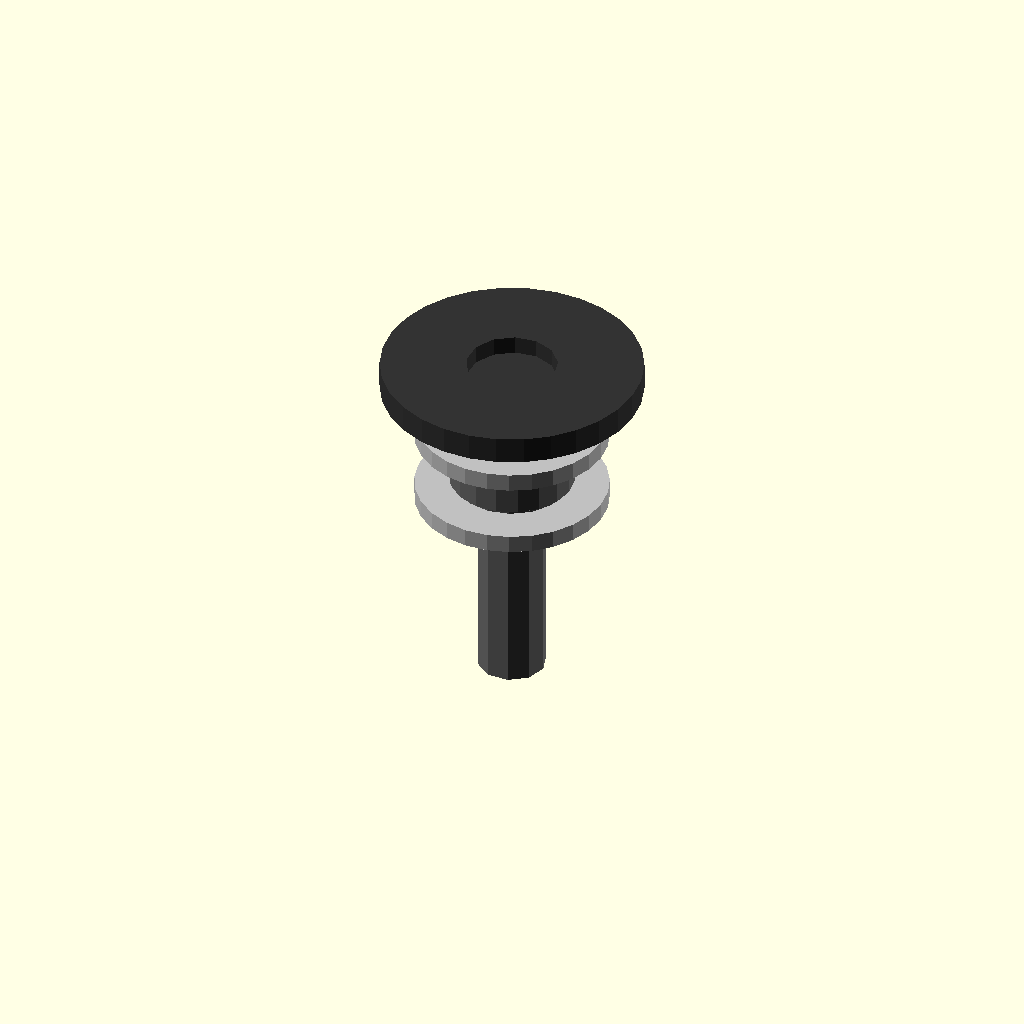
Cell 1: rendered with the file's own defaults.
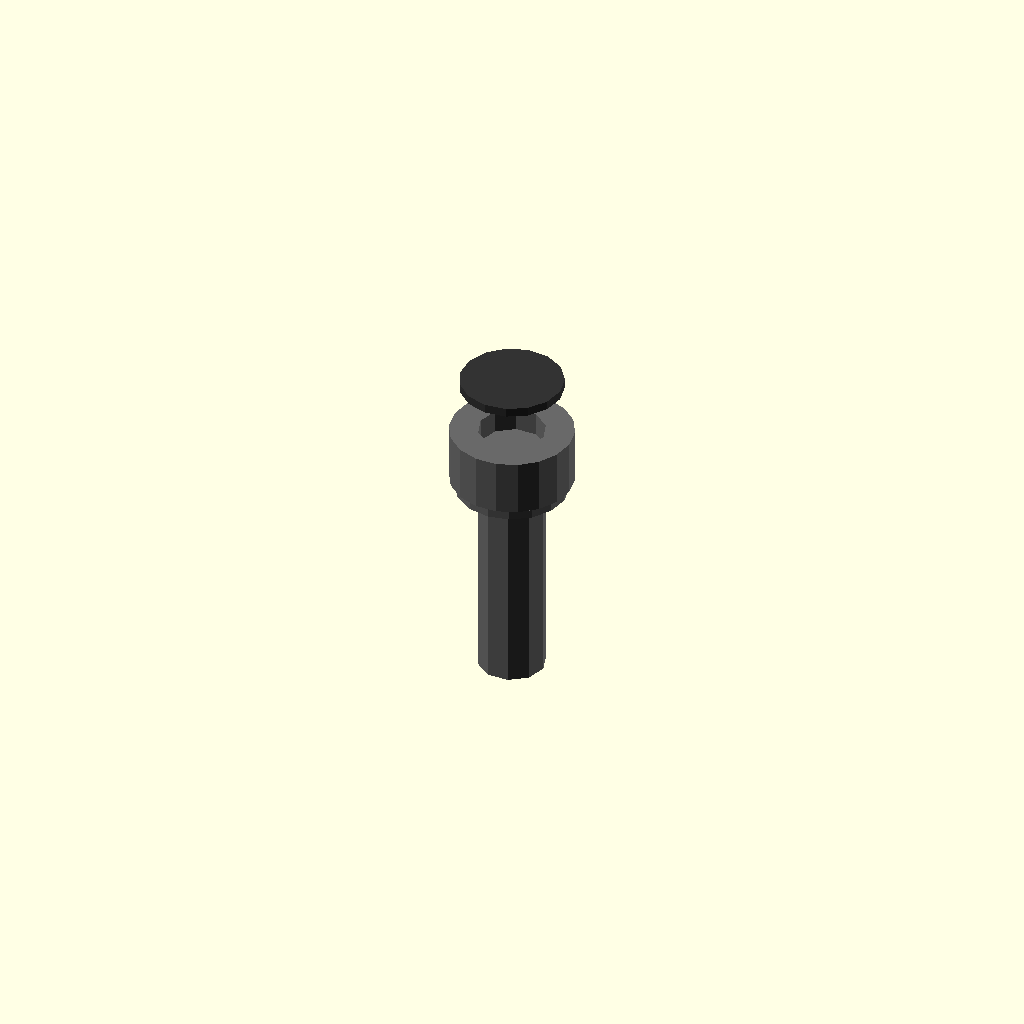
Cell 2 — outer_diameter_mm set to 0.1, the other parameters unchanged.
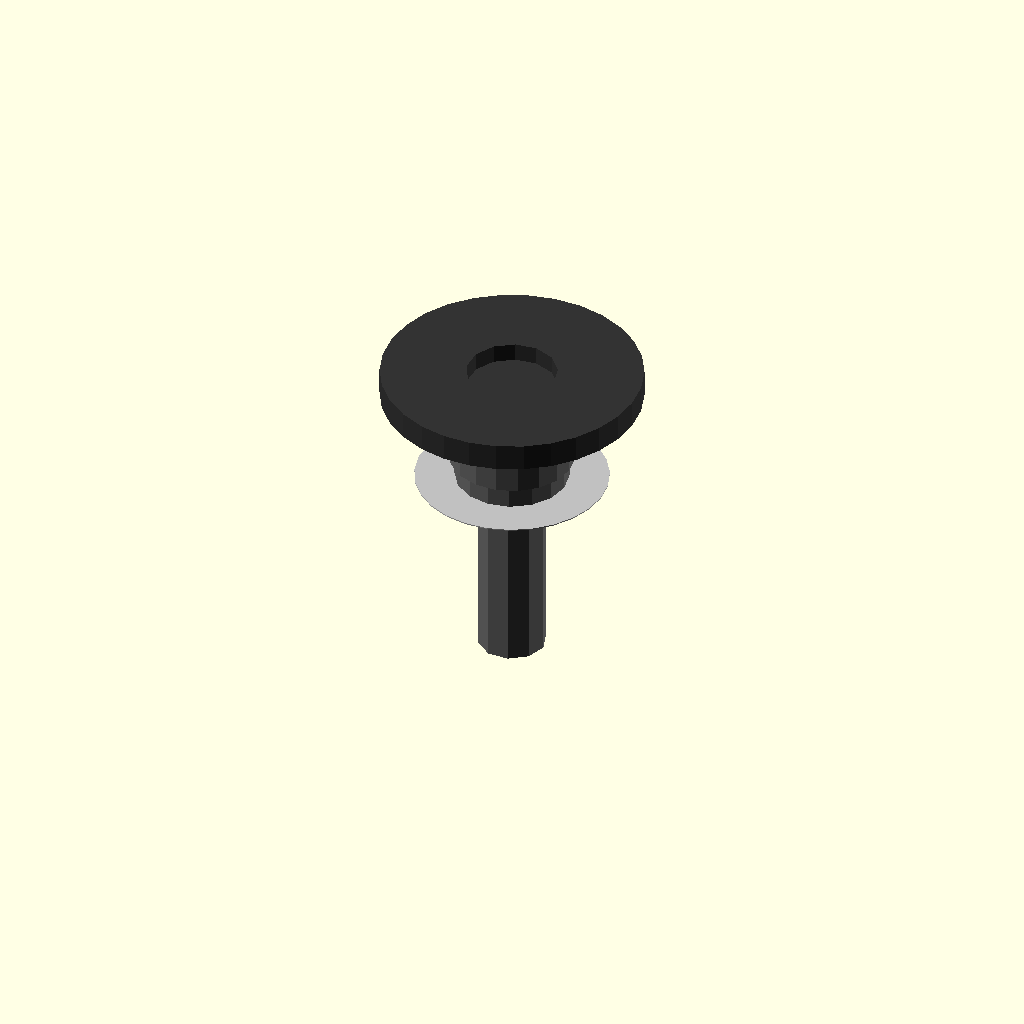
Cell 3: the same model with thickness_mm = 0.1.
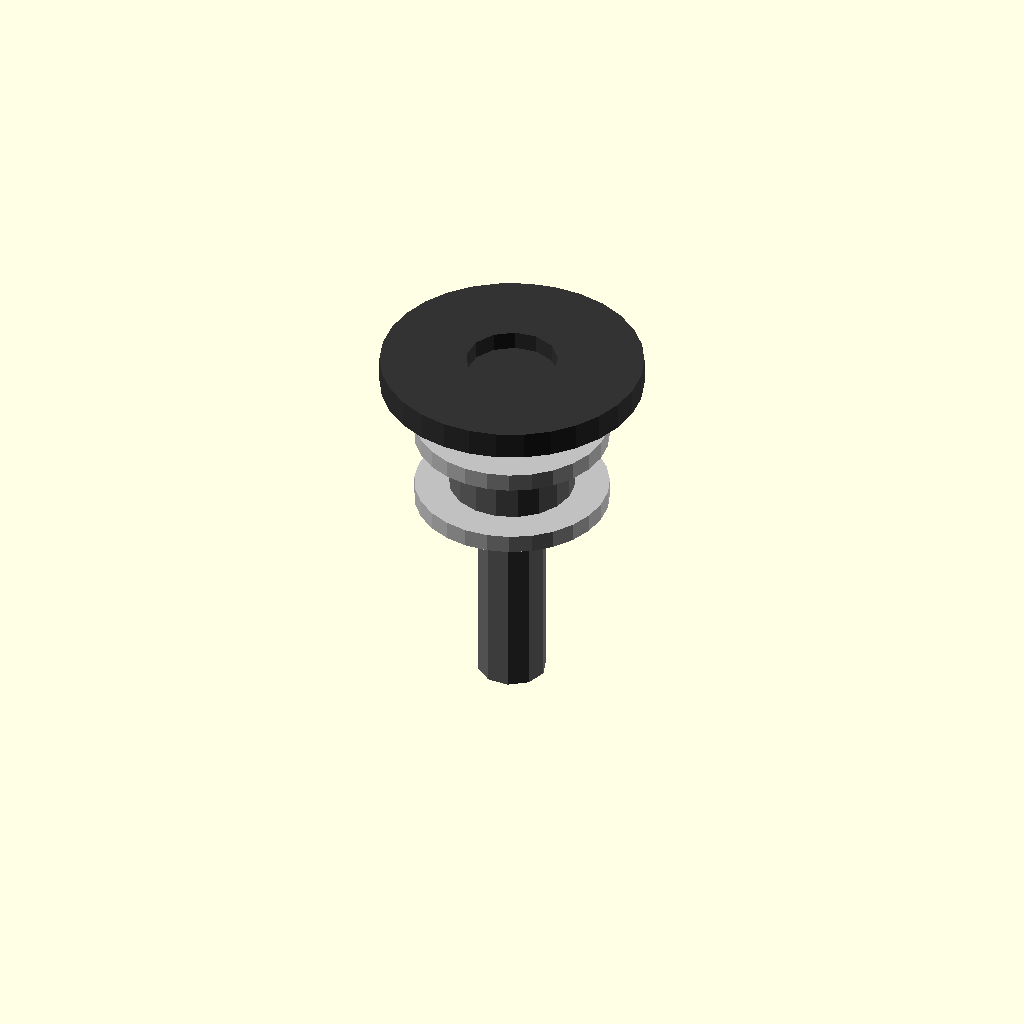
Cell 4: eps_mm = 0.1 (everything else at default).
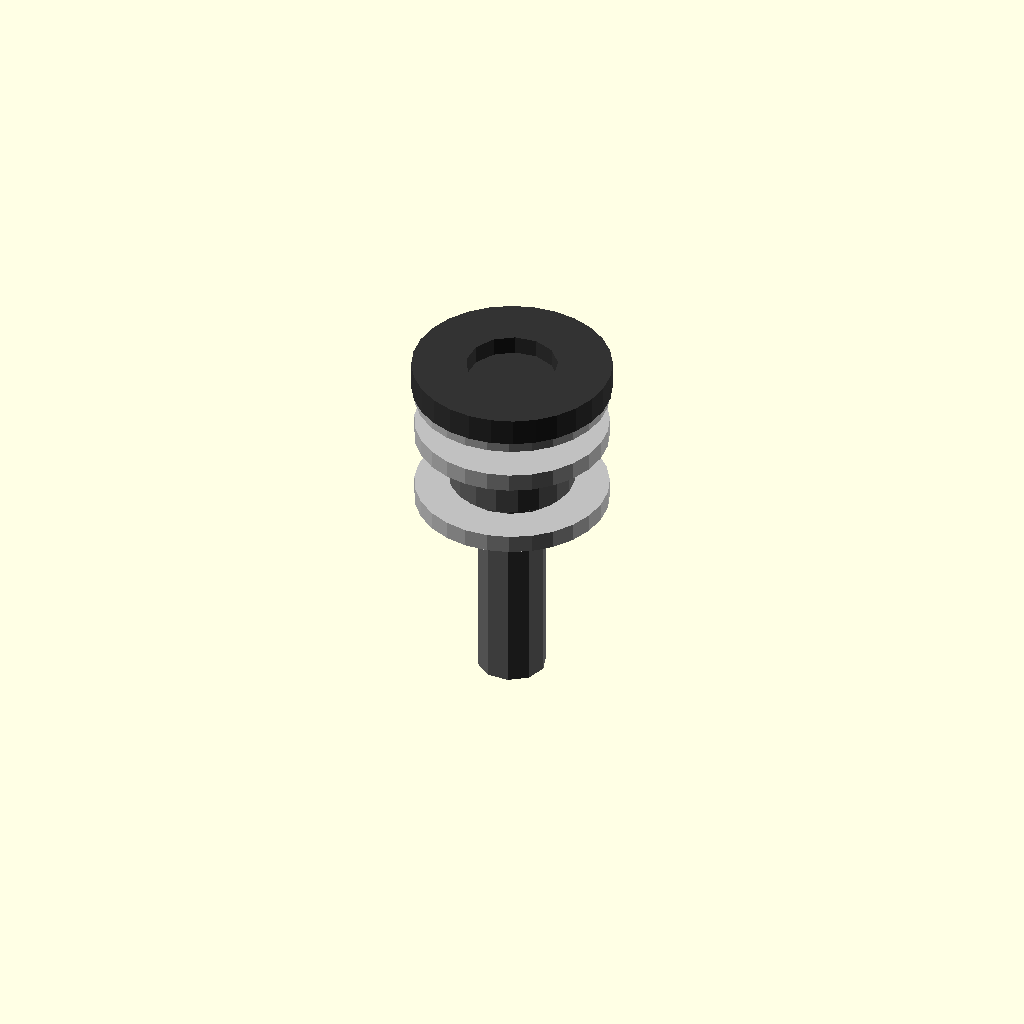
Cell 5: the same model with grommet_flange_extra_d_mm = 0.5.
All cells are drawn from one camera (rotation 55°, 0°, 25°, orthographic, colour scheme Cornfield), so only the parameter changes between them.
The OpenSCAD source (results/nopscadlib/ablations/no_recovery/scad/washer__M8_washer.scad):
// Parameters
inner_diameter_mm = 8; //[4:16:0.1]
outer_diameter_mm = 17; //[8.5:34:0.1]
thickness_mm = 1.6; //[0.8:3.2:0.1]
eps_mm = 0.6; //[0.2:2:0.1]
grommet_flange_extra_d_mm = 6; //[3:12:0.5]
grommet_top_height_mm = 2.4; //[1.2:6:0.1]
grommet_lip_height_mm = 0.8; //[0.4:2:0.1]
screw_shank_d_mm = 6; //[3:12:0.1]
screw_shank_len_mm = 18; //[9:36:0.5]
screw_head_d_mm = 10; //[5:20:0.1]
screw_head_h_mm = 4; //[2:8:0.1]
nut_flat_d_mm = 11; //[5.5:22:0.1]
nut_h_mm = 5; //[2.5:10:0.1]

// Washer - base geometry
module washer_body() {
  color("Silver") difference() {
    cylinder(r=outer_diameter_mm/2, h=thickness_mm, center=true);
    cylinder(r=inner_diameter_mm/2, h=thickness_mm + 2*eps_mm, center=true);
  }
}

// Round Grommet Top - detailed geometry
module round_grommet_top() {
  color([0.2, 0.2, 0.2]) union() {
    difference() {
      cylinder(r=(outer_diameter_mm + grommet_flange_extra_d_mm)/2, h=grommet_top_height_mm, center=true);
      cylinder(r=inner_diameter_mm/2, h=grommet_top_height_mm + 2*eps_mm, center=true);
    }
    translate([0, 0, -grommet_top_height_mm/2 + grommet_lip_height_mm/2])
      cylinder(r=(inner_diameter_mm/2) + eps_mm, h=grommet_lip_height_mm, center=true);
  }
}

// Round Grommet Assembly - combines washer and grommet top
module round_grommet_assembly() {
  union() {
    washer_body();
    translate([0, 0, thickness_mm/2 + grommet_top_height_mm/2 - eps_mm])
      round_grommet_top();
  }
}

// Screw And Washer - detailed geometry
module screw_and_washer() {
  union() {
    washer_body();
    color("DimGray") {
      translate([0, 0, -(thickness_mm/2 + screw_shank_len_mm/2 - eps_mm)])
        cylinder(r=screw_shank_d_mm/2, h=screw_shank_len_mm, center=true);
      translate([0, 0, thickness_mm/2 + screw_head_h_mm/2 - eps_mm])
        cylinder(r=screw_head_d_mm/2, h=screw_head_h_mm, center=true);
    }
  }
}

// Nut And Washer - detailed geometry
module nut_and_washer() {
  union() {
    washer_body();
    color("DimGray") difference() {
      translate([0, 0, -(thickness_mm/2 + nut_h_mm/2 - eps_mm)])
        cylinder(r=nut_flat_d_mm/2, h=nut_h_mm, center=true);
      translate([0, 0, -(thickness_mm/2 + nut_h_mm/2 - eps_mm)])
        cylinder(r=screw_shank_d_mm/2, h=nut_h_mm + 2*eps_mm, center=true);
    }
  }
}

// Final Assembly
module assembly() {
  translate([0, 0, 0]) round_grommet_assembly();
  translate([0, 0, -thickness_mm - screw_shank_len_mm/2]) screw_and_washer();
  translate([0, 0, -thickness_mm - nut_h_mm/2]) nut_and_washer();
}

assembly();
Parameter table extracted from the source (name, type, default, range or options):
inner_diameter_mm: number, default 8, range 0.1 to 4, step 16
outer_diameter_mm: number, default 17, range 0.1 to 8.5, step 34
thickness_mm: number, default 1.6, range 0.1 to 0.8, step 3.2
eps_mm: number, default 0.6, range 0.1 to 0.2, step 2
grommet_flange_extra_d_mm: number, default 6, range 0.5 to 3, step 12
grommet_top_height_mm: number, default 2.4, range 0.1 to 1.2, step 6
grommet_lip_height_mm: number, default 0.8, range 0.1 to 0.4, step 2
screw_shank_d_mm: number, default 6, range 0.1 to 3, step 12
screw_shank_len_mm: number, default 18, range 0.5 to 9, step 36
screw_head_d_mm: number, default 10, range 0.1 to 5, step 20
screw_head_h_mm: number, default 4, range 0.1 to 2, step 8
nut_flat_d_mm: number, default 11, range 0.1 to 5.5, step 22
nut_h_mm: number, default 5, range 0.1 to 2.5, step 10
